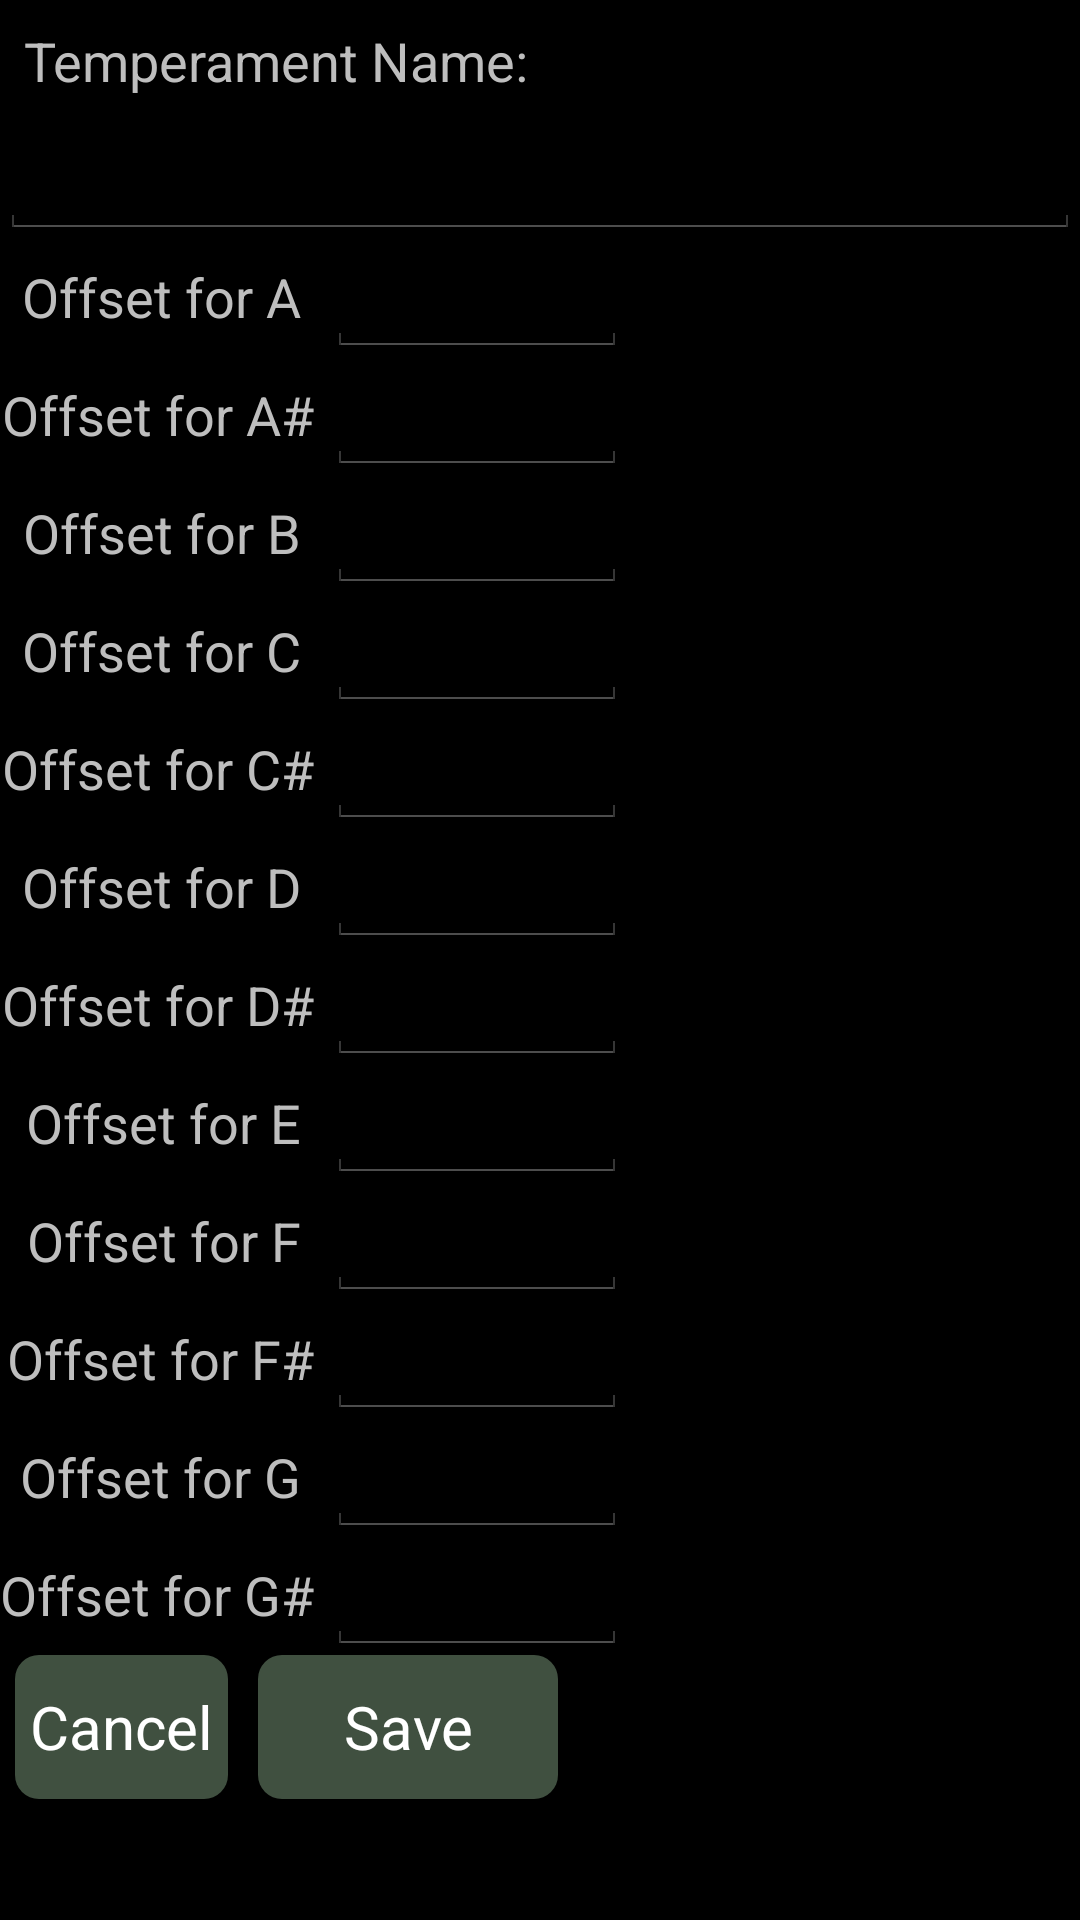

The Android layout XML behind this screen, and the referenced resources:
<!-- AndroidManifest.xml: application theme AppTheme -->
<!-- res/layout/ht_enter.xml -->
<?xml version="1.0" encoding="utf-8"?>
<LinearLayout xmlns:android="http://schemas.android.com/apk/res/android"
    android:orientation="vertical"
    android:id="@+id/topLayout"
    android:layout_width="match_parent"
    android:layout_height="match_parent">
    <ScrollView
        android:layout_width="match_parent"
        android:layout_height="match_parent">
        <TableLayout
            android:layout_width="match_parent"
            android:layout_height="wrap_content">
            <TextView
                android:textSize="18sp"
                android:padding="8dp"
                android:text="Temperament Name:"/>
            <EditText
                android:id="@+id/tempName"
                android:layout_width="match_parent"
                android:layout_height="wrap_content"/>
            <TableRow>
                <TextView
                    android:textSize="18sp"
                    android:gravity="right"
                    android:text="Offset for A  "/>
                <EditText
                    android:id="@+id/offset0"
                    android:layout_width="100sp"
                    android:layout_height="wrap_content"
                    android:inputType="numberDecimal"/>
            </TableRow>
            <TableRow>
                <TextView
                    android:textSize="18sp"
                    android:gravity="right"
                    android:text="Offset for A# "/>
                <EditText
                    android:id="@+id/offset1"
                    android:layout_width="100sp"
                    android:layout_height="wrap_content"
                    android:inputType="numberDecimal"/>
            </TableRow>
            <TableRow>
                <TextView
                    android:textSize="18sp"
                    android:gravity="right"
                    android:text="Offset for B  "/>
                <EditText
                    android:id="@+id/offset2"
                    android:layout_width="100sp"
                    android:layout_height="wrap_content"
                    android:inputType="numberDecimal"/>
            </TableRow>
            <TableRow>
                <TextView
                    android:textSize="18sp"
                    android:gravity="right"
                    android:text="Offset for C  "/>
                <EditText
                    android:id="@+id/offset3"
                    android:layout_width="100sp"
                    android:layout_height="wrap_content"
                    android:inputType="numberDecimal"/>
            </TableRow>
            <TableRow>
                <TextView
                    android:textSize="18sp"
                    android:gravity="right"
                    android:text="Offset for C# "/>
                <EditText
                    android:id="@+id/offset4"
                    android:layout_width="100sp"
                    android:layout_height="wrap_content"
                    android:inputType="numberDecimal"/>
            </TableRow>
            <TableRow>
                <TextView
                    android:textSize="18sp"
                    android:gravity="right"
                    android:text="Offset for D  "/>
                <EditText
                    android:id="@+id/offset5"
                    android:layout_width="100sp"
                    android:layout_height="wrap_content"
                    android:inputType="numberDecimal"/>
            </TableRow>
            <TableRow>
                <TextView
                    android:textSize="18sp"
                    android:gravity="right"
                    android:text="Offset for D# "/>
                <EditText
                    android:id="@+id/offset6"
                    android:layout_width="100sp"
                    android:layout_height="wrap_content"
                    android:inputType="numberDecimal"/>
            </TableRow>
            <TableRow>
                <TextView
                    android:textSize="18sp"
                    android:gravity="right"
                    android:text="Offset for E  "/>
                <EditText
                    android:id="@+id/offset7"
                    android:layout_width="100sp"
                    android:layout_height="wrap_content"
                    android:inputType="numberDecimal"/>
            </TableRow>
            <TableRow>
                <TextView
                    android:textSize="18sp"
                    android:gravity="right"
                    android:text="Offset for F  "/>
                <EditText
                    android:id="@+id/offset8"
                    android:layout_width="100sp"
                    android:layout_height="wrap_content"
                    android:inputType="numberDecimal"/>
            </TableRow>
            <TableRow>
                <TextView
                    android:textSize="18sp"
                    android:gravity="right"
                    android:text="Offset for F# "/>
                <EditText
                    android:id="@+id/offset9"
                    android:layout_width="100sp"
                    android:layout_height="wrap_content"
                    android:inputType="numberDecimal"/>
            </TableRow>
            <TableRow>
                <TextView
                    android:textSize="18sp"
                    android:gravity="right"
                    android:text="Offset for G  "/>
                <EditText
                    android:id="@+id/offset10"
                    android:layout_width="100sp"
                    android:layout_height="wrap_content"
                    android:inputType="numberDecimal"/>
            </TableRow>
            <TableRow>
                <TextView
                    android:textSize="18sp"
                    android:gravity="right"
                    android:text="Offset for G# "/>
                <EditText
                    android:id="@+id/offset11"
                    android:layout_width="100sp"
                    android:layout_height="wrap_content"
                    android:inputType="numberDecimal"/>
            </TableRow>
            <LinearLayout
                android:orientation="horizontal"
                android:layout_width="match_parent"
                android:layout_height="wrap_content">
                <Button
                    android:textSize="20sp"
                    android:textColor="#ffffffff"
                    android:layout_gravity="center_horizontal"
                    android:background="@drawable/roundedbuttonlight"
                    android:layout_width="wrap_content"
                    android:layout_height="wrap_content"
                    android:layout_margin="5sp"
                    android:text=" Cancel "
                    android:onClick="onCancelButton"/>
                <Button
                    android:textSize="20sp"
                    android:textColor="#ffffffff"
                    android:layout_gravity="center_horizontal"
                    android:background="@drawable/roundedbuttonlight"
                    android:layout_width="100sp"
                    android:layout_height="wrap_content"
                    android:layout_margin="5sp"
                    android:text=" Save "
                    android:onClick="onSaveButton"/>
            </LinearLayout>
        </TableLayout>
    </ScrollView>
</LinearLayout>
<!-- resources referenced by this layout -->
<resources>
  <!-- drawable roundedbuttonlight (drawable) -->
  <?xml version="1.0" encoding="utf-8"?>
  <shape xmlns:android="http://schemas.android.com/apk/res/android" android:shape="rectangle">
      <solid android:color="#ff405040"/>
      <corners android:radius="8dp"/>
  </shape>
  <style name="AppTheme" parent="@android:style/Theme.Holo">
      </style>
</resources>
